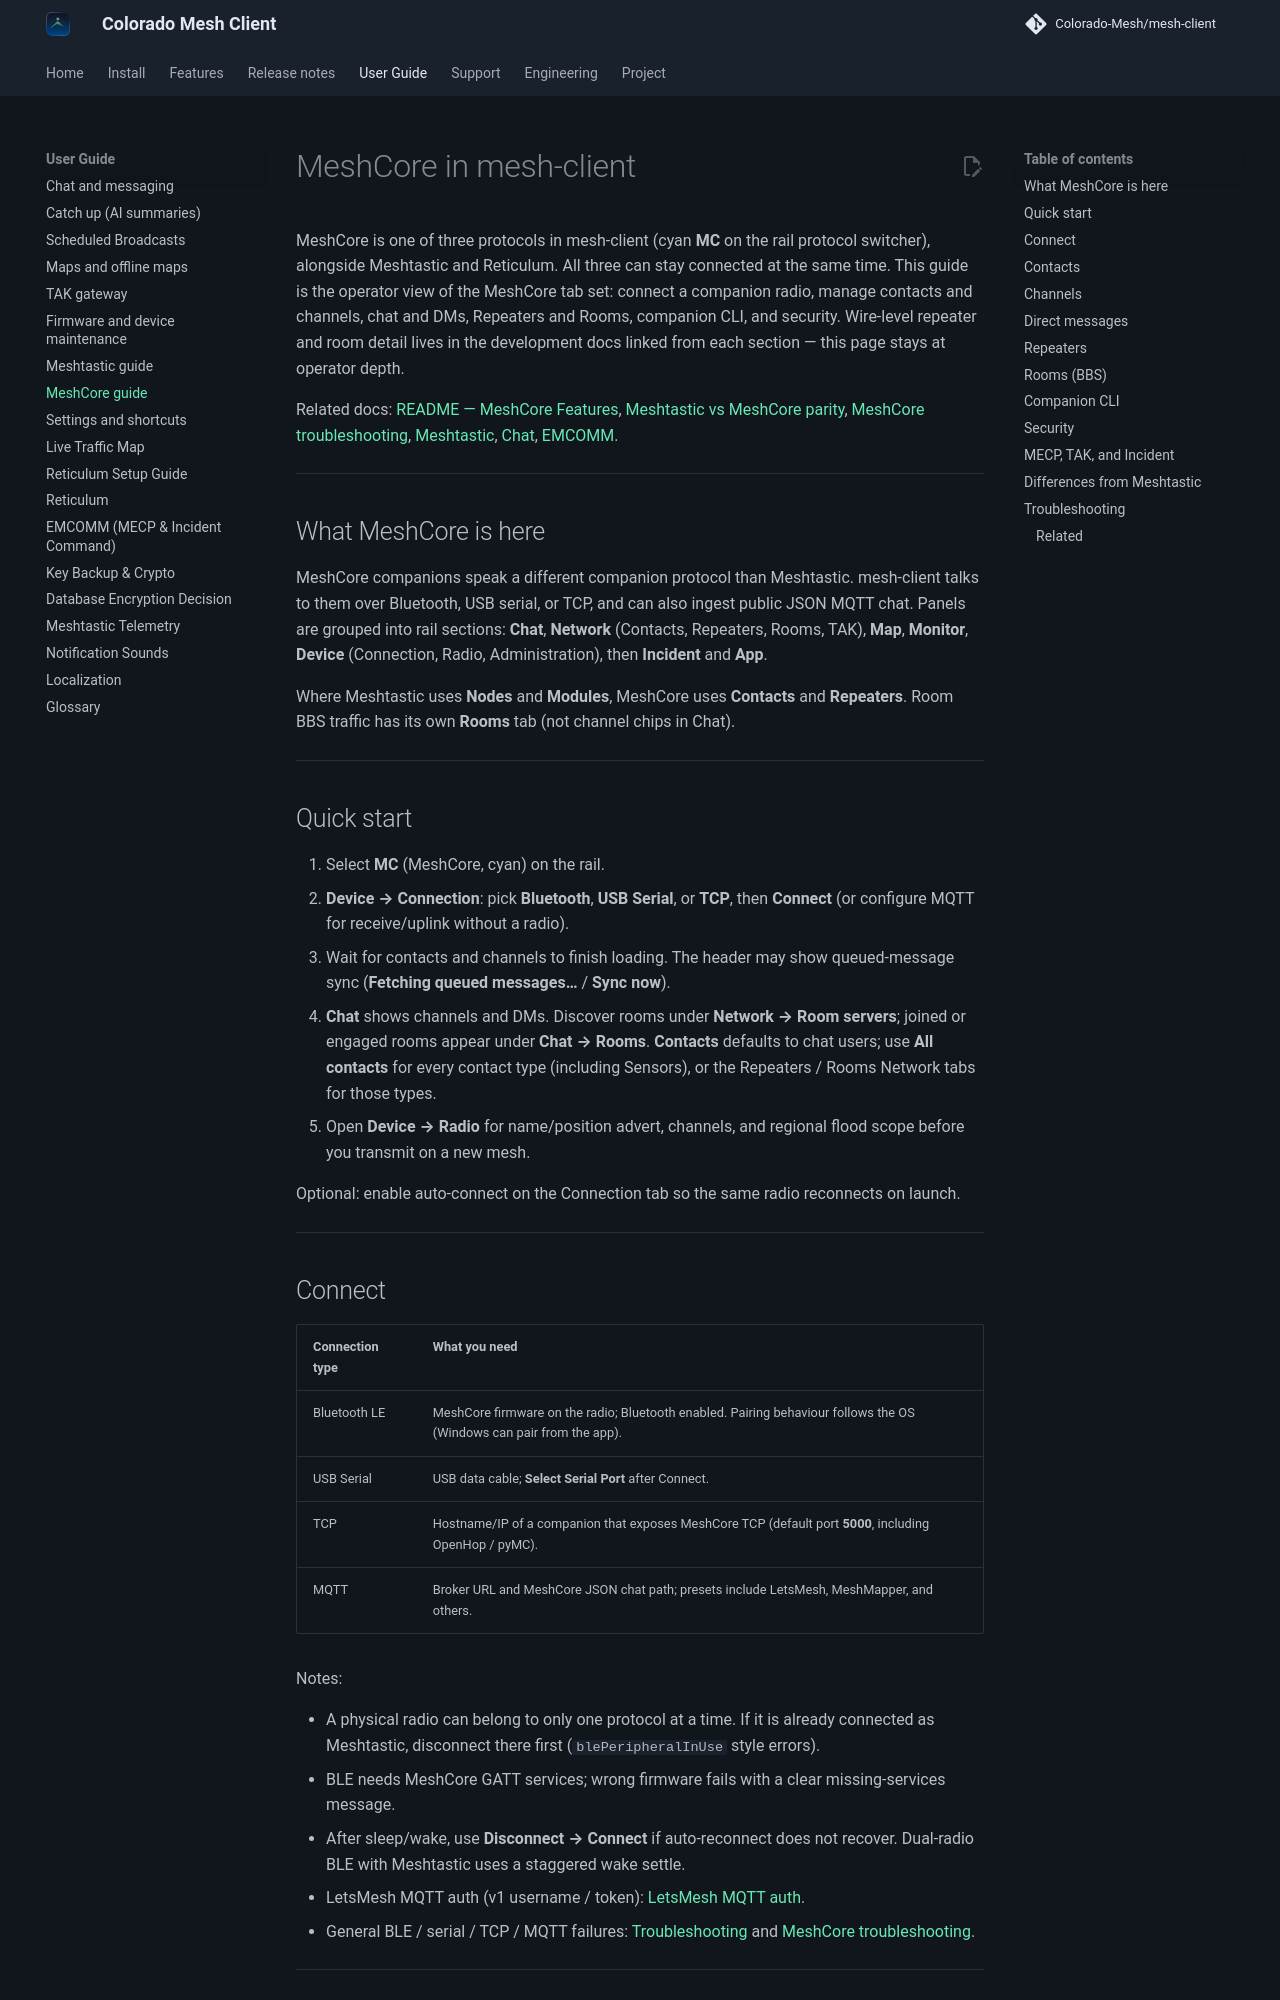

repository: Colorado-Mesh/mesh-client · page: meshcore/index.html · generator: mkdocs

# MeshCore in mesh-client

MeshCore is one of three protocols in mesh-client (cyan **MC** on the rail protocol switcher), alongside Meshtastic and Reticulum. All three can stay connected at the same time. This guide is the operator view of the MeshCore tab set: connect a companion radio, manage contacts and channels, chat and DMs, Repeaters and Rooms, companion CLI, and security. Wire-level repeater and room detail lives in the development docs linked from each section — this page stays at operator depth.

Related docs: [README — MeshCore Features](../README.md#meshcore-features), [Meshtastic vs MeshCore parity](meshcore-meshtastic-parity.md), [MeshCore troubleshooting](troubleshooting-meshcore.md), [Meshtastic](meshtastic.md), [Chat](chat.md), [EMCOMM](emcomm.md).

---

## What MeshCore is here

MeshCore companions speak a different companion protocol than Meshtastic. mesh-client talks to them over Bluetooth, USB serial, or TCP, and can also ingest public JSON MQTT chat. Panels are grouped into rail sections: **Chat**, **Network** (Contacts, Repeaters, Rooms, TAK), **Map**, **Monitor**, **Device** (Connection, Radio, Administration), then **Incident** and **App**.

Where Meshtastic uses **Nodes** and **Modules**, MeshCore uses **Contacts** and **Repeaters**. Room BBS traffic has its own **Rooms** tab (not channel chips in Chat).

---

## Quick start

1. Select **MC** (MeshCore, cyan) on the rail.
2. **Device → Connection**: pick **Bluetooth**, **USB Serial**, or **TCP**, then **Connect** (or configure MQTT for receive/uplink without a radio).
3. Wait for contacts and channels to finish loading. The header may show queued-message sync (**Fetching queued messages…** / **Sync now**).
4. **Chat** shows channels and DMs. Discover rooms under **Network → Room servers**; joined or engaged rooms appear under **Chat → Rooms**. **Contacts** defaults to chat users; use **All contacts** for every contact type (including Sensors), or the Repeaters / Rooms Network tabs for those types.
5. Open **Device → Radio** for name/position advert, channels, and regional flood scope before you transmit on a new mesh.

Optional: enable auto-connect on the Connection tab so the same radio reconnects on launch.

---

## Connect

| Connection type | What you need                                                                                                        |
| --------------- | -------------------------------------------------------------------------------------------------------------------- |
| Bluetooth LE    | MeshCore firmware on the radio; Bluetooth enabled. Pairing behaviour follows the OS (Windows can pair from the app). |
| USB Serial      | USB data cable; **Select Serial Port** after Connect.                                                                |
| TCP             | Hostname/IP of a companion that exposes MeshCore TCP (default port **5000**, including OpenHop / pyMC).              |
| MQTT            | Broker URL and MeshCore JSON chat path; presets include LetsMesh, MeshMapper, and others.                            |

Notes:

- A physical radio can belong to only one protocol at a time. If it is already connected as Meshtastic, disconnect there first (`blePeripheralInUse` style errors).
- BLE needs MeshCore GATT services; wrong firmware fails with a clear missing-services message.
- After sleep/wake, use **Disconnect → Connect** if auto-reconnect does not recover. Dual-radio BLE with Meshtastic uses a staggered wake settle.
- LetsMesh MQTT auth (v1 username / token): [LetsMesh MQTT auth](letsmesh-mqtt-auth.md).
- General BLE / serial / TCP / MQTT failures: [Troubleshooting](troubleshooting.md) and [MeshCore troubleshooting](troubleshooting-meshcore.md).

---
